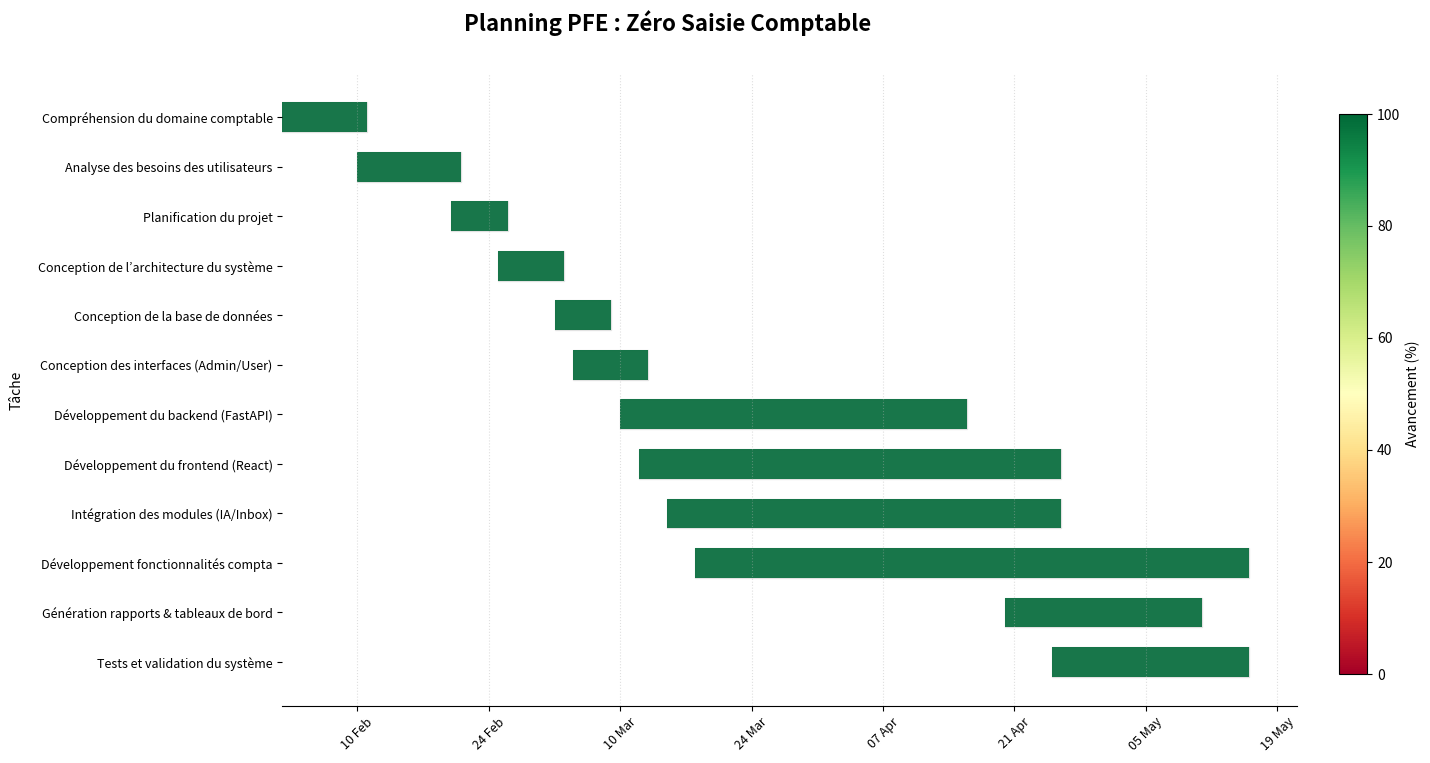

The matplotlib source for this figure:
"""
Diagramme de Gantt — PFE Zéro Saisie Comptable
Style détaillé avec Heatmap d'avancement
"""

import matplotlib.pyplot as plt
import matplotlib.dates as mdates
import matplotlib.cm as cm
import matplotlib.colors as mcolors
from datetime import date, timedelta

# ── CONFIG ────────────────────────────────────────────────────────────────
TODAY = date(2026, 5, 15)  # <--- AUJOURD'HUI (15 Mai)
START = date(2026, 2, 2)
END   = date(2026, 6, 1)

# ── DONNÉES DES TÂCHES ────────────────────────────────────────────────────
# (Nom, Début, Fin, % Avancement)
TASKS = [
    ("Compréhension du domaine comptable",    date(2026,2,2),  date(2026,2,10), 100),
    ("Analyse des besoins des utilisateurs",  date(2026,2,10), date(2026,2,20), 100),
    ("Planification du projet",               date(2026,2,20), date(2026,2,25), 100),
    ("Conception de l’architecture du système",date(2026,2,25), date(2026,3,3),  100),
    ("Conception de la base de données",      date(2026,3,3),  date(2026,3,8),  100),
    ("Conception des interfaces (Admin/User)",date(2026,3,5),  date(2026,3,12), 100),
    ("Développement du backend (FastAPI)",   date(2026,3,10), date(2026,4,15), 100),
    ("Développement du frontend (React)",    date(2026,3,12), date(2026,4,25), 100),
    ("Intégration des modules (IA/Inbox)",    date(2026,3,15), date(2026,4,25), 100),
    ("Développement fonctionnalités compta",  date(2026,3,18), date(2026,5,15), 100),
    ("Génération rapports & tableaux de bord",date(2026,4,20), date(2026,5,10), 100),
    ("Tests et validation du système",        date(2026,4,25), date(2026,5,15), 100),
]

# ── PREPARATION ───────────────────────────────────────────────────────────
fig, ax = plt.subplots(figsize=(14, 8))
plt.subplots_adjust(top=0.9, right=0.85)

# Colormap : Rouge -> Jaune -> Vert
try:
    cmap = cm.get_cmap('RdYlGn')
except AttributeError:
    cmap = plt.get_cmap('RdYlGn')
    
norm = mcolors.Normalize(vmin=0, vmax=100)

for i, (name, start, end, pct) in enumerate(TASKS):
    x_s = mdates.date2num(start)
    x_e = mdates.date2num(end + timedelta(days=1))
    full_width = x_e - x_s
    
    # 1. Dessiner la barre de fond (Gris clair)
    ax.barh(i, full_width, left=x_s, height=0.6, color='#EEEEEE', edgecolor='#CCCCCC', alpha=0.5)
    
    # 2. Dessiner la barre de progression (Couleur basée sur le %)
    prog_width = full_width * (pct / 100.0)
    color = cmap(norm(pct))
    ax.barh(i, prog_width, left=x_s, height=0.6, color=color, edgecolor='none', alpha=0.9)

# Axe Y
ax.set_yticks(range(len(TASKS)))
ax.set_yticklabels([t[0] for t in TASKS], fontsize=9)
ax.invert_yaxis()
ax.set_ylabel("Tâche", fontsize=10, labelpad=10)

# Axe X
ax.xaxis.set_major_locator(mdates.WeekdayLocator(interval=2))
ax.xaxis.set_major_formatter(mdates.DateFormatter("%d %b"))
plt.xticks(rotation=45, fontsize=9)

# Grille
ax.grid(axis='x', linestyle=':', alpha=0.4)

# Colorbar (Légende d'avancement)
sm = cm.ScalarMappable(cmap=cmap, norm=norm)
sm.set_array([])
cbar_ax = fig.add_axes([0.88, 0.15, 0.02, 0.7])
cbar = fig.colorbar(sm, cax=cbar_ax)
cbar.set_label('Avancement (%)', fontsize=10)

# Finitions
ax.spines['top'].set_visible(False)
ax.spines['right'].set_visible(False)
ax.spines['left'].set_visible(False)

plt.suptitle("Planning PFE : Zéro Saisie Comptable", fontsize=16, fontweight='bold', x=0.4)

# Sauvegarde
plt.savefig("gantt_pfe_v3.png", dpi=200, bbox_inches="tight")
print("OK: Gantt detaille genere : gantt_pfe_v3.png")
